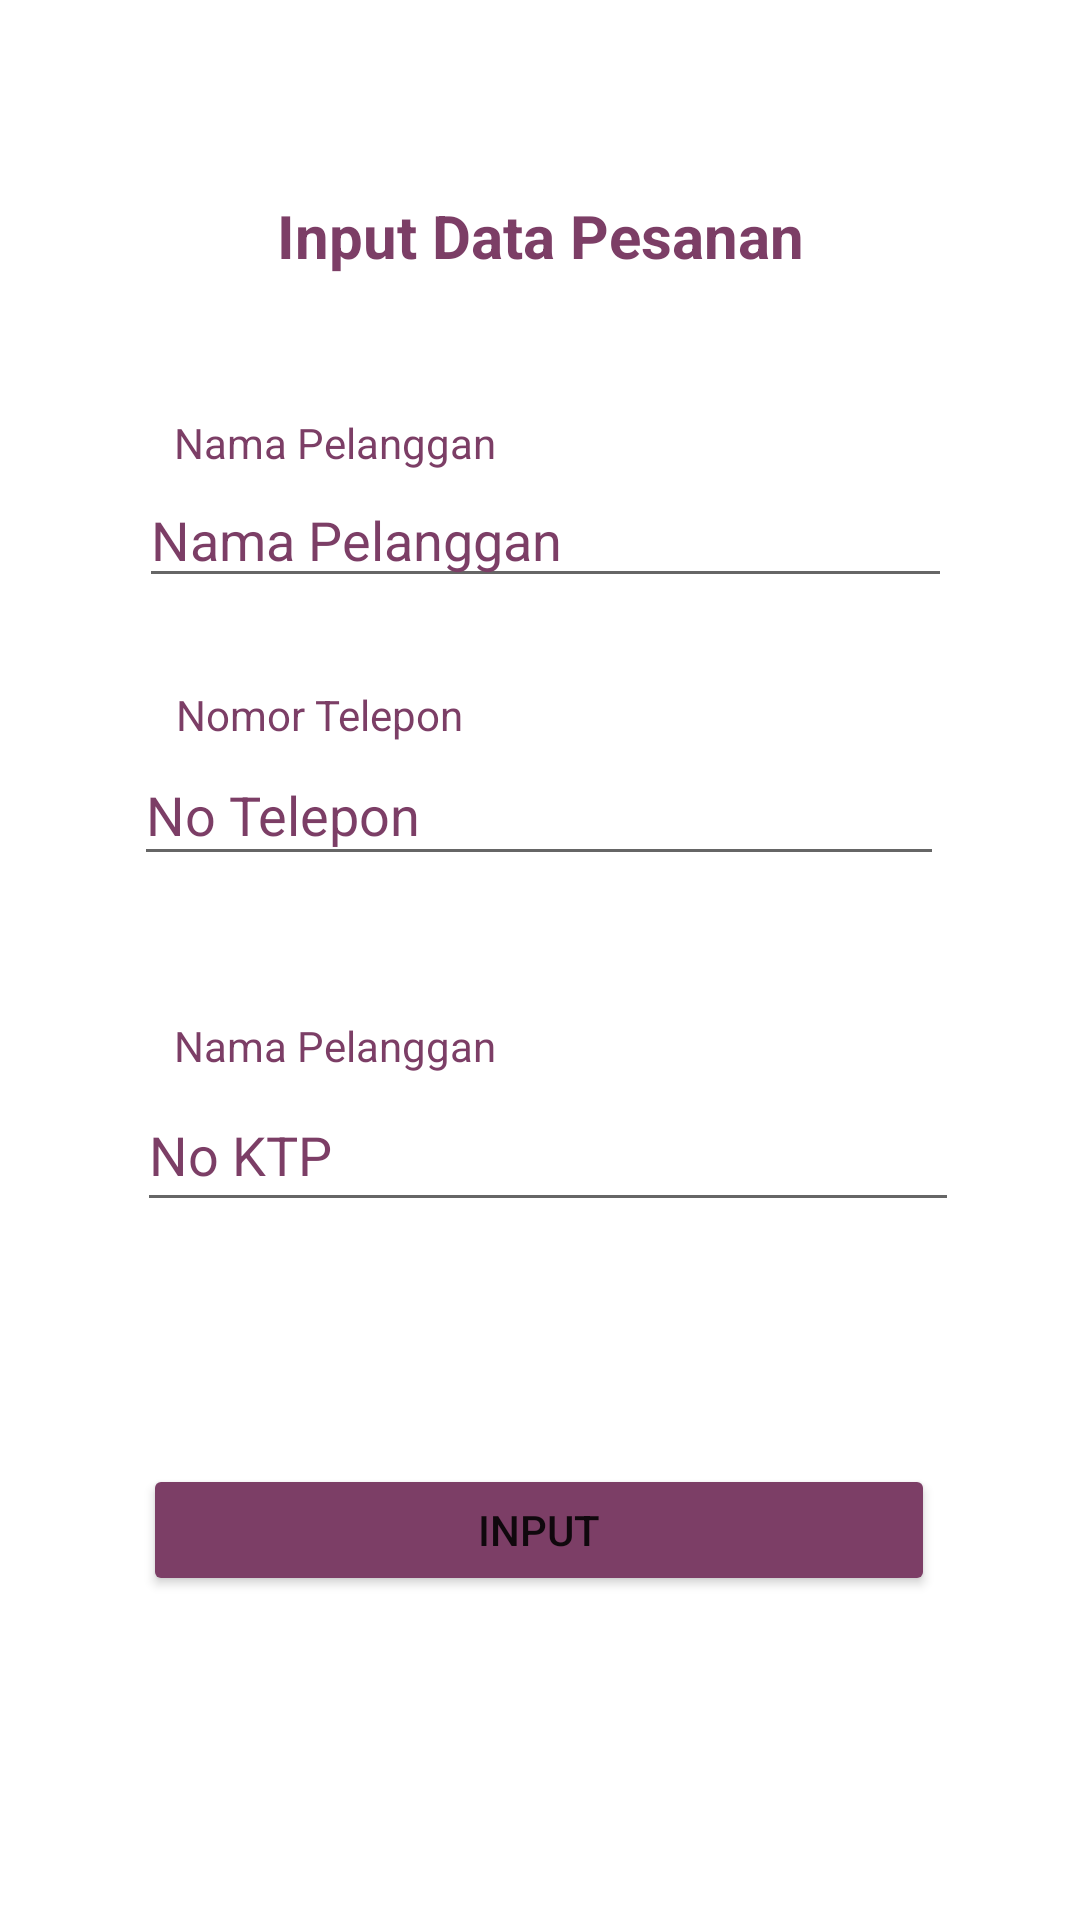

Reconstruct the res/layout file that produces this screen, plus the resources it refers to.
<!-- AndroidManifest.xml: application theme Theme.ProjekAkhir_PAM -->
<!-- res/layout/activity_editdata.xml -->
<?xml version="1.0" encoding="utf-8"?>
<androidx.constraintlayout.widget.ConstraintLayout xmlns:android="http://schemas.android.com/apk/res/android"
    xmlns:app="http://schemas.android.com/apk/res-auto"
    xmlns:tools="http://schemas.android.com/tools"
    android:layout_width="match_parent"
    android:layout_height="match_parent"
    tools:context=".editdata">

        <TextView
            android:id="@+id/textView311"
            android:layout_width="wrap_content"
            android:layout_height="wrap_content"
            android:text="Nama Pelanggan"
            android:textColor="@color/ungu1"
            app:layout_constraintBottom_toBottomOf="parent"
            app:layout_constraintEnd_toEndOf="parent"
            app:layout_constraintHorizontal_bias="0.23"
            app:layout_constraintStart_toStartOf="parent"
            app:layout_constraintTop_toTopOf="parent"
            app:layout_constraintVertical_bias="0.546" />

        <EditText
            android:id="@+id/inputnama"
            android:layout_width="271dp"
            android:layout_height="42dp"
            android:text="Nama Pelanggan"
            android:textColor="@color/ungu1"
            app:layout_constraintBottom_toBottomOf="parent"
            app:layout_constraintEnd_toEndOf="parent"
            app:layout_constraintHorizontal_bias="0.521"
            app:layout_constraintStart_toStartOf="parent"
            app:layout_constraintTop_toTopOf="parent"
            app:layout_constraintVertical_bias="0.263" />

        <EditText
            android:id="@+id/inputktp"
            android:layout_width="274dp"
            android:layout_height="48dp"
            android:text="No KTP"
            android:textColor="@color/ungu1"
            app:layout_constraintBottom_toBottomOf="parent"
            app:layout_constraintEnd_toEndOf="parent"
            app:layout_constraintHorizontal_bias="0.532"
            app:layout_constraintStart_toStartOf="parent"
            app:layout_constraintTop_toTopOf="parent"
            app:layout_constraintVertical_bias="0.607" />

        <EditText
            android:id="@+id/inputtelp"
            android:layout_width="270dp"
            android:layout_height="44dp"
            android:text="No Telepon"
            android:textColor="@color/ungu1"
            app:layout_constraintBottom_toBottomOf="parent"
            app:layout_constraintEnd_toEndOf="parent"
            app:layout_constraintHorizontal_bias="0.496"
            app:layout_constraintStart_toStartOf="parent"
            app:layout_constraintTop_toTopOf="parent"
            app:layout_constraintVertical_bias="0.416" />

        <TextView
            android:id="@+id/textView20"
            android:layout_width="wrap_content"
            android:layout_height="wrap_content"
            android:text="Input Data Pesanan"
            android:textSize="20dp"
            android:textColor="@color/ungu1"
            android:textStyle="bold"
            app:layout_constraintBottom_toBottomOf="parent"
            app:layout_constraintEnd_toEndOf="parent"
            app:layout_constraintStart_toStartOf="parent"
            app:layout_constraintTop_toTopOf="parent"
            app:layout_constraintVertical_bias="0.106" />

        <TextView
            android:id="@+id/textView28"
            android:layout_width="wrap_content"
            android:layout_height="wrap_content"
            android:text="Nomor Telepon"
            android:textColor="@color/ungu1"
            app:layout_constraintBottom_toBottomOf="parent"
            app:layout_constraintEnd_toEndOf="parent"
            app:layout_constraintHorizontal_bias="0.222"
            app:layout_constraintStart_toStartOf="parent"
            app:layout_constraintTop_toTopOf="parent"
            app:layout_constraintVertical_bias="0.368" />

        <TextView
            android:id="@+id/textView30"
            android:layout_width="wrap_content"
            android:layout_height="wrap_content"
            android:text="Nama Pelanggan"
            android:textColor="@color/ungu1"
            app:layout_constraintBottom_toBottomOf="parent"
            app:layout_constraintEnd_toEndOf="parent"
            app:layout_constraintHorizontal_bias="0.23"
            app:layout_constraintStart_toStartOf="parent"
            app:layout_constraintTop_toTopOf="parent"
            app:layout_constraintVertical_bias="0.222" />

        <Button
            android:id="@+id/button"
            android:layout_width="264dp"
            android:layout_height="44dp"
            android:text="Input"
            android:backgroundTint="@color/ungu1"
            app:layout_constraintBottom_toBottomOf="parent"
            app:layout_constraintEnd_toEndOf="parent"
            app:layout_constraintHorizontal_bias="0.496"
            app:layout_constraintStart_toStartOf="parent"
            app:layout_constraintTop_toTopOf="parent"
            app:layout_constraintVertical_bias="0.819" />

</androidx.constraintlayout.widget.ConstraintLayout>
<!-- resources referenced by this layout -->
<resources>
  <color name="ungu1">#7C3E66</color>
  <style name="Theme.ProjekAkhir_PAM" parent="Theme.MaterialComponents.DayNight.DarkActionBar">
          
          <item name="colorPrimary">@color/purple_500</item>
          <item name="colorPrimaryVariant">@color/purple_700</item>
          <item name="colorOnPrimary">@color/white</item>
          
          <item name="colorSecondary">@color/teal_200</item>
          <item name="colorSecondaryVariant">@color/teal_700</item>
          <item name="colorOnSecondary">@color/black</item>
          
          <item name="android:statusBarColor" tools:targetApi="l">?attr/colorPrimaryVariant</item>
          
      </style>
  <color name="purple_500">#FF6200EE</color>
  <color name="purple_700">#FF3700B3</color>
  <color name="white">#FFFFFFFF</color>
  <color name="teal_200">#FF03DAC5</color>
  <color name="teal_700">#FF018786</color>
  <color name="black">#FF000000</color>
</resources>
